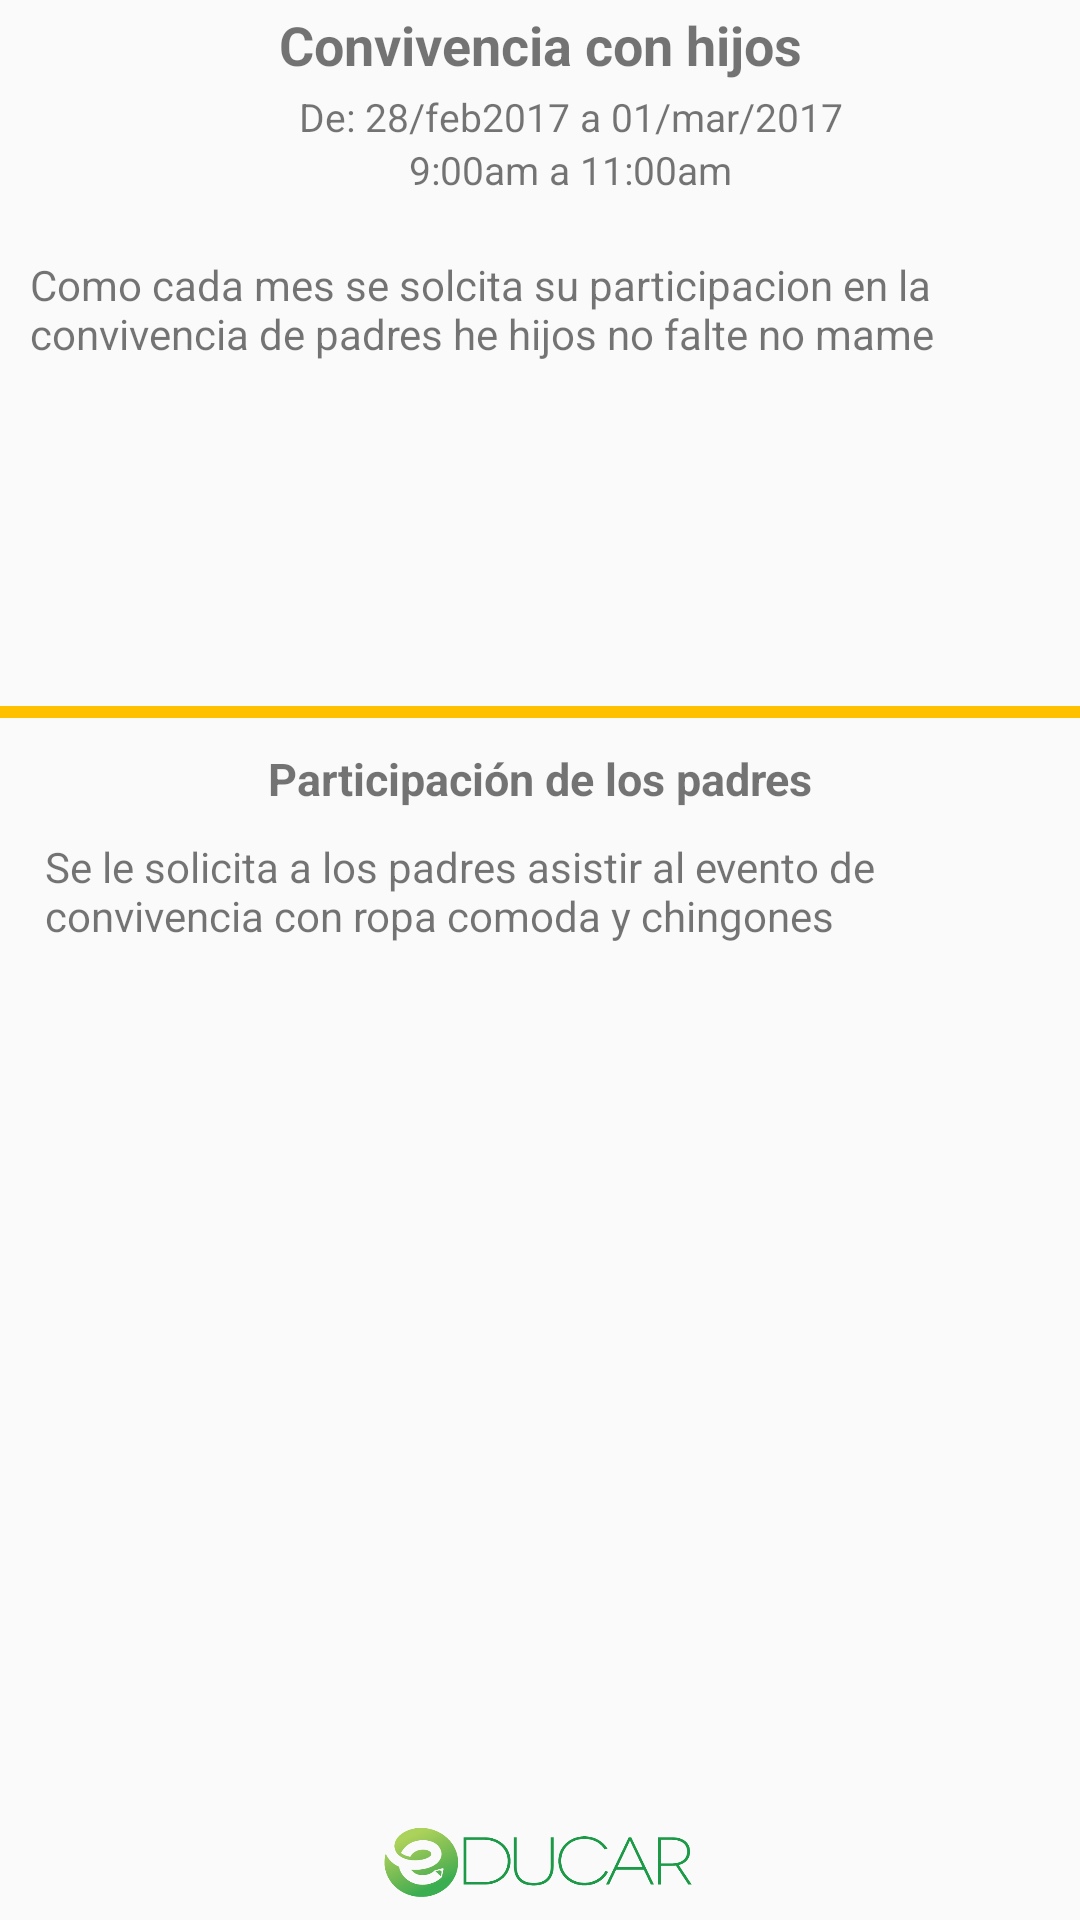

Write the Android layout XML for this screen, with the resource values it uses.
<!-- AndroidManifest.xml: application theme AppTheme -->
<!-- res/layout/activity_calendario_detalle.xml -->
<?xml version="1.0" encoding="utf-8"?>
<LinearLayout xmlns:android="http://schemas.android.com/apk/res/android"
    android:orientation="vertical"
    android:layout_width="match_parent"
    android:layout_height="match_parent">
    <LinearLayout style="@style/heading"
        android:layout_width="fill_parent"
        android:gravity="center_vertical"
        android:orientation="horizontal"
        android:paddingLeft="20dp"
        android:visibility="gone">

        <LinearLayout
            android:id="@+id/evhomemenu"
            android:layout_width="30sp"
            android:layout_height="30sp"
            android:background="@drawable/menu_home"
            android:layout_marginRight="20dp"/>
        <LinearLayout
            android:id="@+id/evtareasmenu"
            android:layout_width="30sp"
            android:layout_height="30sp"
            android:background="@mipmap/lapizmenu"
            android:layout_marginRight="20dp"/>
        <LinearLayout
            android:id="@+id/evinformemenu"
            android:layout_width="30sp"
            android:layout_height="30sp"
            android:background="@drawable/menu_informe"
            android:layout_marginRight="20dp"/>
        <LinearLayout
            android:id="@+id/evcalendariomenu"
            android:layout_width="30sp"
            android:layout_height="30sp"
            android:background="@drawable/menu_calendario"
            android:layout_marginRight="20dp"/>
        <LinearLayout
            android:id="@+id/evmensajeriamenu"
            android:layout_width="30sp"
            android:layout_height="30sp"
            android:background="@drawable/menu_mensajeria"
            android:layout_marginRight="80dp"/>
        <LinearLayout
            android:id="@+id/evmensajeriamenu"
            android:layout_width="30sp"
            android:layout_height="30sp"
            android:background="@drawable/menu_configuracion"
            android:layout_marginRight="10dp"/>

    </LinearLayout>


    <LinearLayout
        android:layout_width="fill_parent"
        android:layout_height="0dp"
        android:layout_weight="1"
        android:orientation="vertical">
        <TextView
            android:layout_width="fill_parent"
            android:layout_height="30dp"
            android:text="Convivencia con hijos"
            android:gravity="center"
            android:textSize="18dp"
            android:textStyle="bold"
            android:id="@+id/textView" />

        <TextView
            android:layout_width="fill_parent"
            android:layout_height="wrap_content"
            android:text="De: 28/feb2017 a 01/mar/2017"
            android:layout_marginLeft="20dp"
            android:textSize="13dp"
            android:gravity="center"
            android:id="@+id/textView" />
        <TextView
            android:layout_width="fill_parent"
            android:layout_height="wrap_content"
            android:text="9:00am a 11:00am"
            android:layout_marginLeft="20dp"
            android:textSize="13dp"
            android:gravity="center"
            android:id="@+id/textView" />



        <TextView
            android:layout_width="fill_parent"
            android:layout_height="170dp"
            android:text="Como cada mes se solcita su participacion en la convivencia de padres he hijos no falte no mame"
            android:gravity="top"
            android:layout_marginLeft="10dp"
            android:layout_marginRight="10dp"
            android:paddingTop="20dp"/>
        <View
            android:layout_width="fill_parent"
            android:layout_height="4dp"
            android:background="#FFC000"/>
        <TextView
            android:layout_width="fill_parent"
            android:layout_height="20dp"
            android:textSize="15dp"
            android:text="Participación de los padres"
            android:gravity="center_horizontal"
            android:textStyle="bold"
            android:layout_marginTop="10dp"/>
        <TextView
            android:layout_width="fill_parent"
            android:layout_height="wrap_content"
            android:layout_marginLeft="15dp"
            android:layout_marginRight="10dp"
            android:layout_marginTop="10dp"
            android:text="Se le solicita a los padres asistir al evento de  convivencia con ropa comoda y chingones" />

    </LinearLayout>

    <RelativeLayout
        android:layout_width="fill_parent"
        android:layout_height="wrap_content"
        android:layout_marginTop="10dp"
        android:visibility="gone">

        <Button
            android:layout_width="50dp"
            android:layout_height="50dp"
            android:textSize="30dp"
            android:textColor="#FFC000"
            android:background="@mipmap/arrowleft"/>

        <Button
            android:layout_width="30dp"
            android:layout_height="30dp"
            android:textSize="30dp"
            android:textColor="#FFC000"
            android:background="@mipmap/red_trash"
            android:layout_centerInParent="true"
            android:visibility="gone"/>


        <Button
            android:layout_width="50dp"
            android:layout_height="50dp"
            android:textSize="30dp"
            android:textColor="#FFC000"
            android:layout_alignParentRight="true"
            android:background="@mipmap/arrowright"/>



    </RelativeLayout>

    <RelativeLayout
        android:layout_width="fill_parent"
        android:layout_height="wrap_content"
        android:layout_marginTop="10dp"
        android:padding="5dp"
        android:visibility="gone">

        <TextView
            android:layout_width="wrap_content"
            android:layout_height="wrap_content"
            android:text="anterior"/>
        <TextView
            android:layout_width="wrap_content"
            android:layout_height="wrap_content"
            android:text="siguiente"
            android:layout_alignParentRight="true"/>



    </RelativeLayout>

    <RelativeLayout
        android:layout_width="fill_parent"
        android:layout_height="wrap_content"
        android:layout_alignParentBottom="true"
        android:layout_centerHorizontal="true"
        android:gravity="center">

        <ImageView
            android:layout_width="110dp"
            android:layout_height="30dp"
            android:background="@mipmap/educarok"
            android:layout_marginBottom="5dp"/>

    </RelativeLayout>


</LinearLayout>
<!-- resources referenced by this layout -->
<resources>
  <!-- drawable menu_calendario (drawable) -->
  <?xml version="1.0" encoding="utf-8"?>
  <selector xmlns:android="http://schemas.android.com/apk/res/android">
      <item android:drawable="@mipmap/calendariomenu"
          android:state_pressed="true" />
      <item android:drawable="@mipmap/calendariomenuhover"
          android:state_focused="true" />
      <item android:drawable="@mipmap/calendariomenuhover" />
  </selector>
  <!-- drawable menu_configuracion (drawable) -->
  <?xml version="1.0" encoding="utf-8"?>
  <selector xmlns:android="http://schemas.android.com/apk/res/android">
      <item android:drawable="@mipmap/configicon"
          android:state_pressed="true" />
      <item android:drawable="@mipmap/configiconhover"
          android:state_focused="true" />
      <item android:drawable="@mipmap/configiconhover" />
  </selector>
  <!-- drawable menu_home (drawable) -->
  <?xml version="1.0" encoding="utf-8"?>
  <selector xmlns:android="http://schemas.android.com/apk/res/android">
      <item android:drawable="@mipmap/homemenu"
          android:state_pressed="true" />
      <item android:drawable="@mipmap/homemenuhover"
          android:state_focused="true" />
      <item android:drawable="@mipmap/homemenuhover" />
  </selector>
  <!-- drawable menu_informe (drawable) -->
  <?xml version="1.0" encoding="utf-8"?>
  <selector xmlns:android="http://schemas.android.com/apk/res/android">
      <item android:drawable="@mipmap/tareasmenu"
          android:state_pressed="true" />
      <item android:drawable="@mipmap/tareasmenuhover"
          android:state_focused="true" />
      <item android:drawable="@mipmap/tareasmenuhover" />
  </selector>
  <!-- drawable menu_mensajeria (drawable) -->
  <?xml version="1.0" encoding="utf-8"?>
  <selector xmlns:android="http://schemas.android.com/apk/res/android">
      <item android:drawable="@mipmap/mensajeriamenu"
          android:state_pressed="true" />
      <item android:drawable="@mipmap/mensajeriamenuhover"
          android:state_focused="true" />
      <item android:drawable="@mipmap/mensajeriamenuhover" />
  </selector>
  <!-- mipmap arrowleft: png bitmap (mipmap-mdpi, 1150 bytes) -->
  <!-- mipmap arrowright: png bitmap (mipmap-mdpi, 1120 bytes) -->
  <!-- mipmap educarok: png bitmap (mipmap-mdpi, 15249 bytes) -->
  <!-- mipmap lapizmenu: png bitmap (mipmap-mdpi, 527 bytes) -->
  <style name="heading">
          <item name="android:layout_height">45dp</item>
          <item name="android:background">#209847</item>
  
      </style>
  <style name="AppTheme" parent="Theme.AppCompat.Light.NoActionBar">
          
          <item name="colorPrimary">@color/colorPrimary</item>
          <item name="colorPrimaryDark">@color/colorPrimaryDark</item>
          <item name="colorAccent">@color/colorAccent</item>
      </style>
  <color name="colorPrimary">#209847</color>
  <color name="colorPrimaryDark">#209847</color>
  <color name="colorAccent">#FFC000</color>
</resources>
